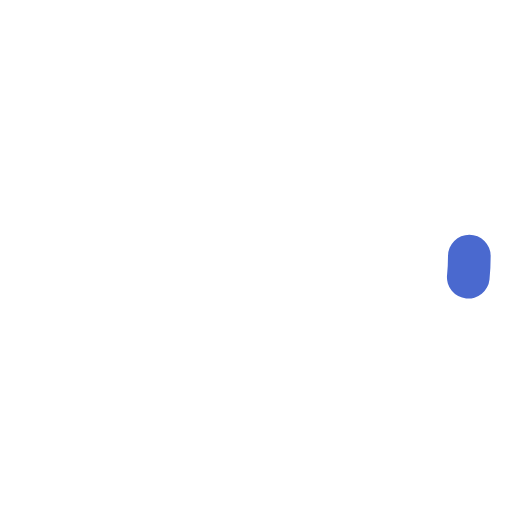
t = 0.00 s
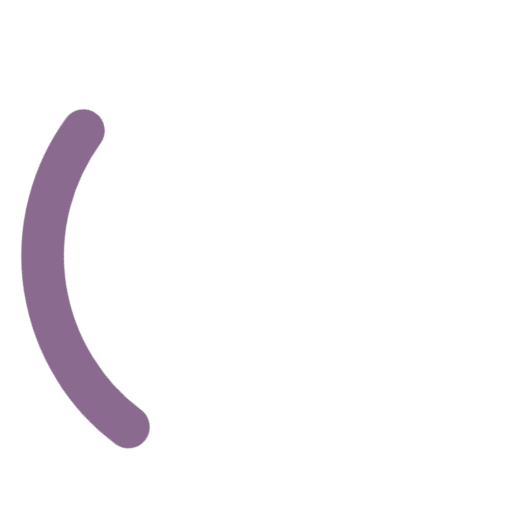
t = 1.20 s
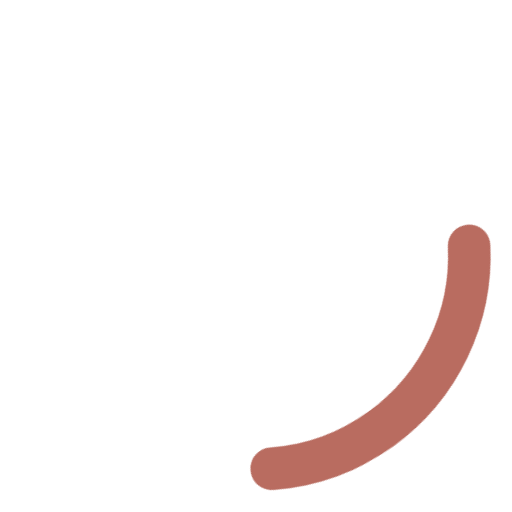
t = 1.80 s
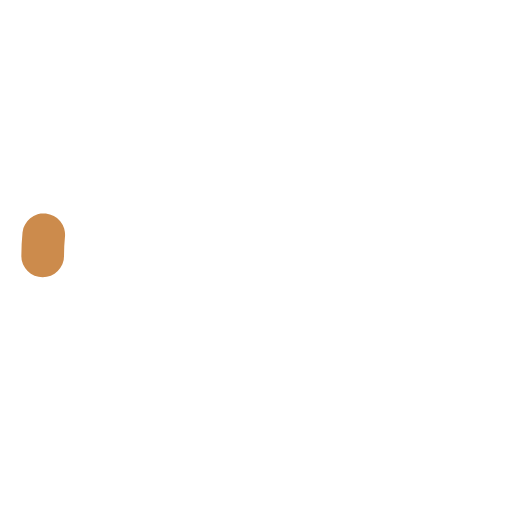
t = 3.00 s
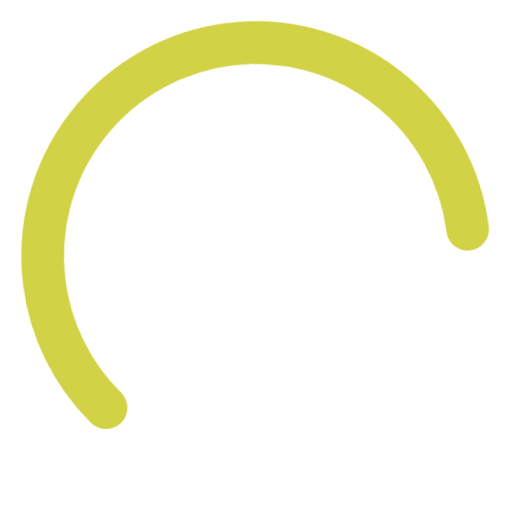
t = 3.96 s
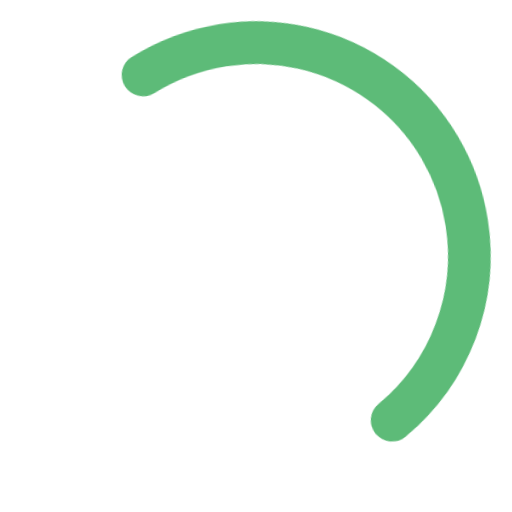
t = 4.95 s

The animated SVG that drew these frames (rendered in a browser with its animation timeline set to each time). Animation: 3 CSS @keyframes rules; one cycle of 6.00 s, repeats indefinitely.

<svg viewBox="0 0 24 24" width="24" height="24" xmlns="http://www.w3.org/2000/svg"><style type="text/css">svg{animation:rotate 2s linear infinite;transform-origin:center center}circle{stroke-dasharray:1,100;stroke-dashoffset:0;animation:dash 1.5s ease-in-out infinite,color 6s ease-in-out infinite}@keyframes rotate{100%{transform:rotate(360deg)}}@keyframes dash{0%{stroke-dasharray:1,100;stroke-dashoffset:0}50%{stroke-dasharray:44.5,100;stroke-dashoffset:-17.5px}100%{stroke-dasharray:44.5,100;stroke-dashoffset:-62px}}@keyframes color{0%,100%{stroke:#4A69CF}40%{stroke:#C96C4F}66%{stroke:#D2D246}80%,90%{stroke:#5DBB78}}</style><circle fill="none" cx="12" cy="12" r="10" stroke-linecap="round" stroke-miterlimit="5" stroke-width="2" /></svg>
